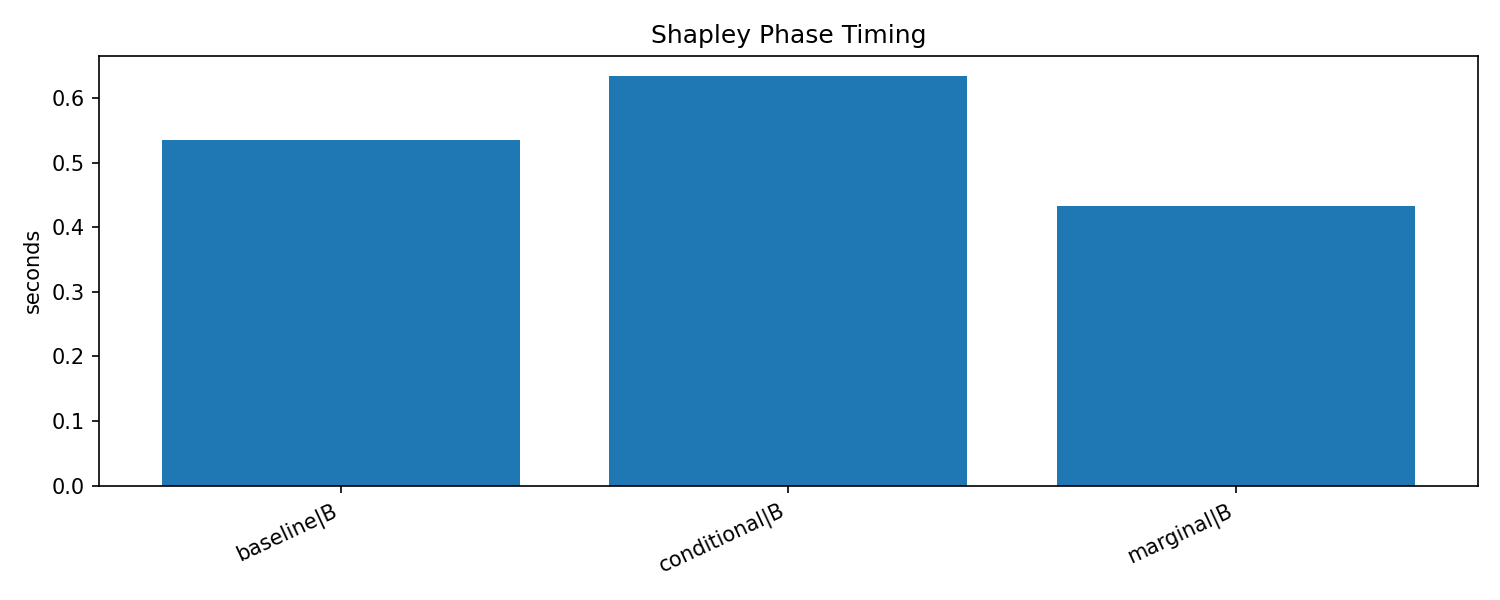

Values plotted in this chart, from the file beside it:
epoch_start, epoch_end, phase, cycle, duration_sec, num_batches, num_samples, num_node_groups, tactic, run_id, training_type, shapley_tactic
49, 49, B, 0, 0.2223, , 1024, 32, baseline, shapley-20260606T164046Z-dd3567b9, shapley, baseline
69, 69, B, 1, 0.06726, , 1600, 50, baseline, shapley-20260606T164046Z-dd3567b9, shapley, baseline
89, 89, B, 2, 0.04414, , 1600, 50, baseline, shapley-20260606T164046Z-dd3567b9, shapley, baseline
109, 109, B, 3, 0.04705, , 1600, 50, baseline, shapley-20260606T164046Z-dd3567b9, shapley, baseline
129, 129, B, 4, 0.04133, , 1600, 50, baseline, shapley-20260606T164046Z-dd3567b9, shapley, baseline
169, 169, B, 5, 0.1132, , 1600, 50, baseline, shapley-20260606T164046Z-dd3567b9, shapley, baseline
49, 49, B, 0, 0.1489, , 1024, 32, marginal, shapley-20260606T164113Z-078f6416, shapley, marginal
69, 69, B, 1, 0.06783, , 1600, 50, marginal, shapley-20260606T164113Z-078f6416, shapley, marginal
89, 89, B, 2, 0.0451, , 1600, 50, marginal, shapley-20260606T164113Z-078f6416, shapley, marginal
109, 109, B, 3, 0.05823, , 1600, 50, marginal, shapley-20260606T164113Z-078f6416, shapley, marginal
129, 129, B, 4, 0.05947, , 1600, 50, marginal, shapley-20260606T164113Z-078f6416, shapley, marginal
169, 169, B, 5, 0.05318, , 1600, 50, marginal, shapley-20260606T164113Z-078f6416, shapley, marginal
49, 49, B, 0, 0.1961, , 1024, 32, conditional, shapley-20260606T164143Z-a93b70d5, shapley, conditional
69, 69, B, 1, 0.1043, , 1600, 50, conditional, shapley-20260606T164143Z-a93b70d5, shapley, conditional
89, 89, B, 2, 0.07704, , 1600, 50, conditional, shapley-20260606T164143Z-a93b70d5, shapley, conditional
109, 109, B, 3, 0.09304, , 1600, 50, conditional, shapley-20260606T164143Z-a93b70d5, shapley, conditional
129, 129, B, 4, 0.08316, , 1600, 50, conditional, shapley-20260606T164143Z-a93b70d5, shapley, conditional
169, 169, B, 5, 0.08049, , 1600, 50, conditional, shapley-20260606T164143Z-a93b70d5, shapley, conditional
